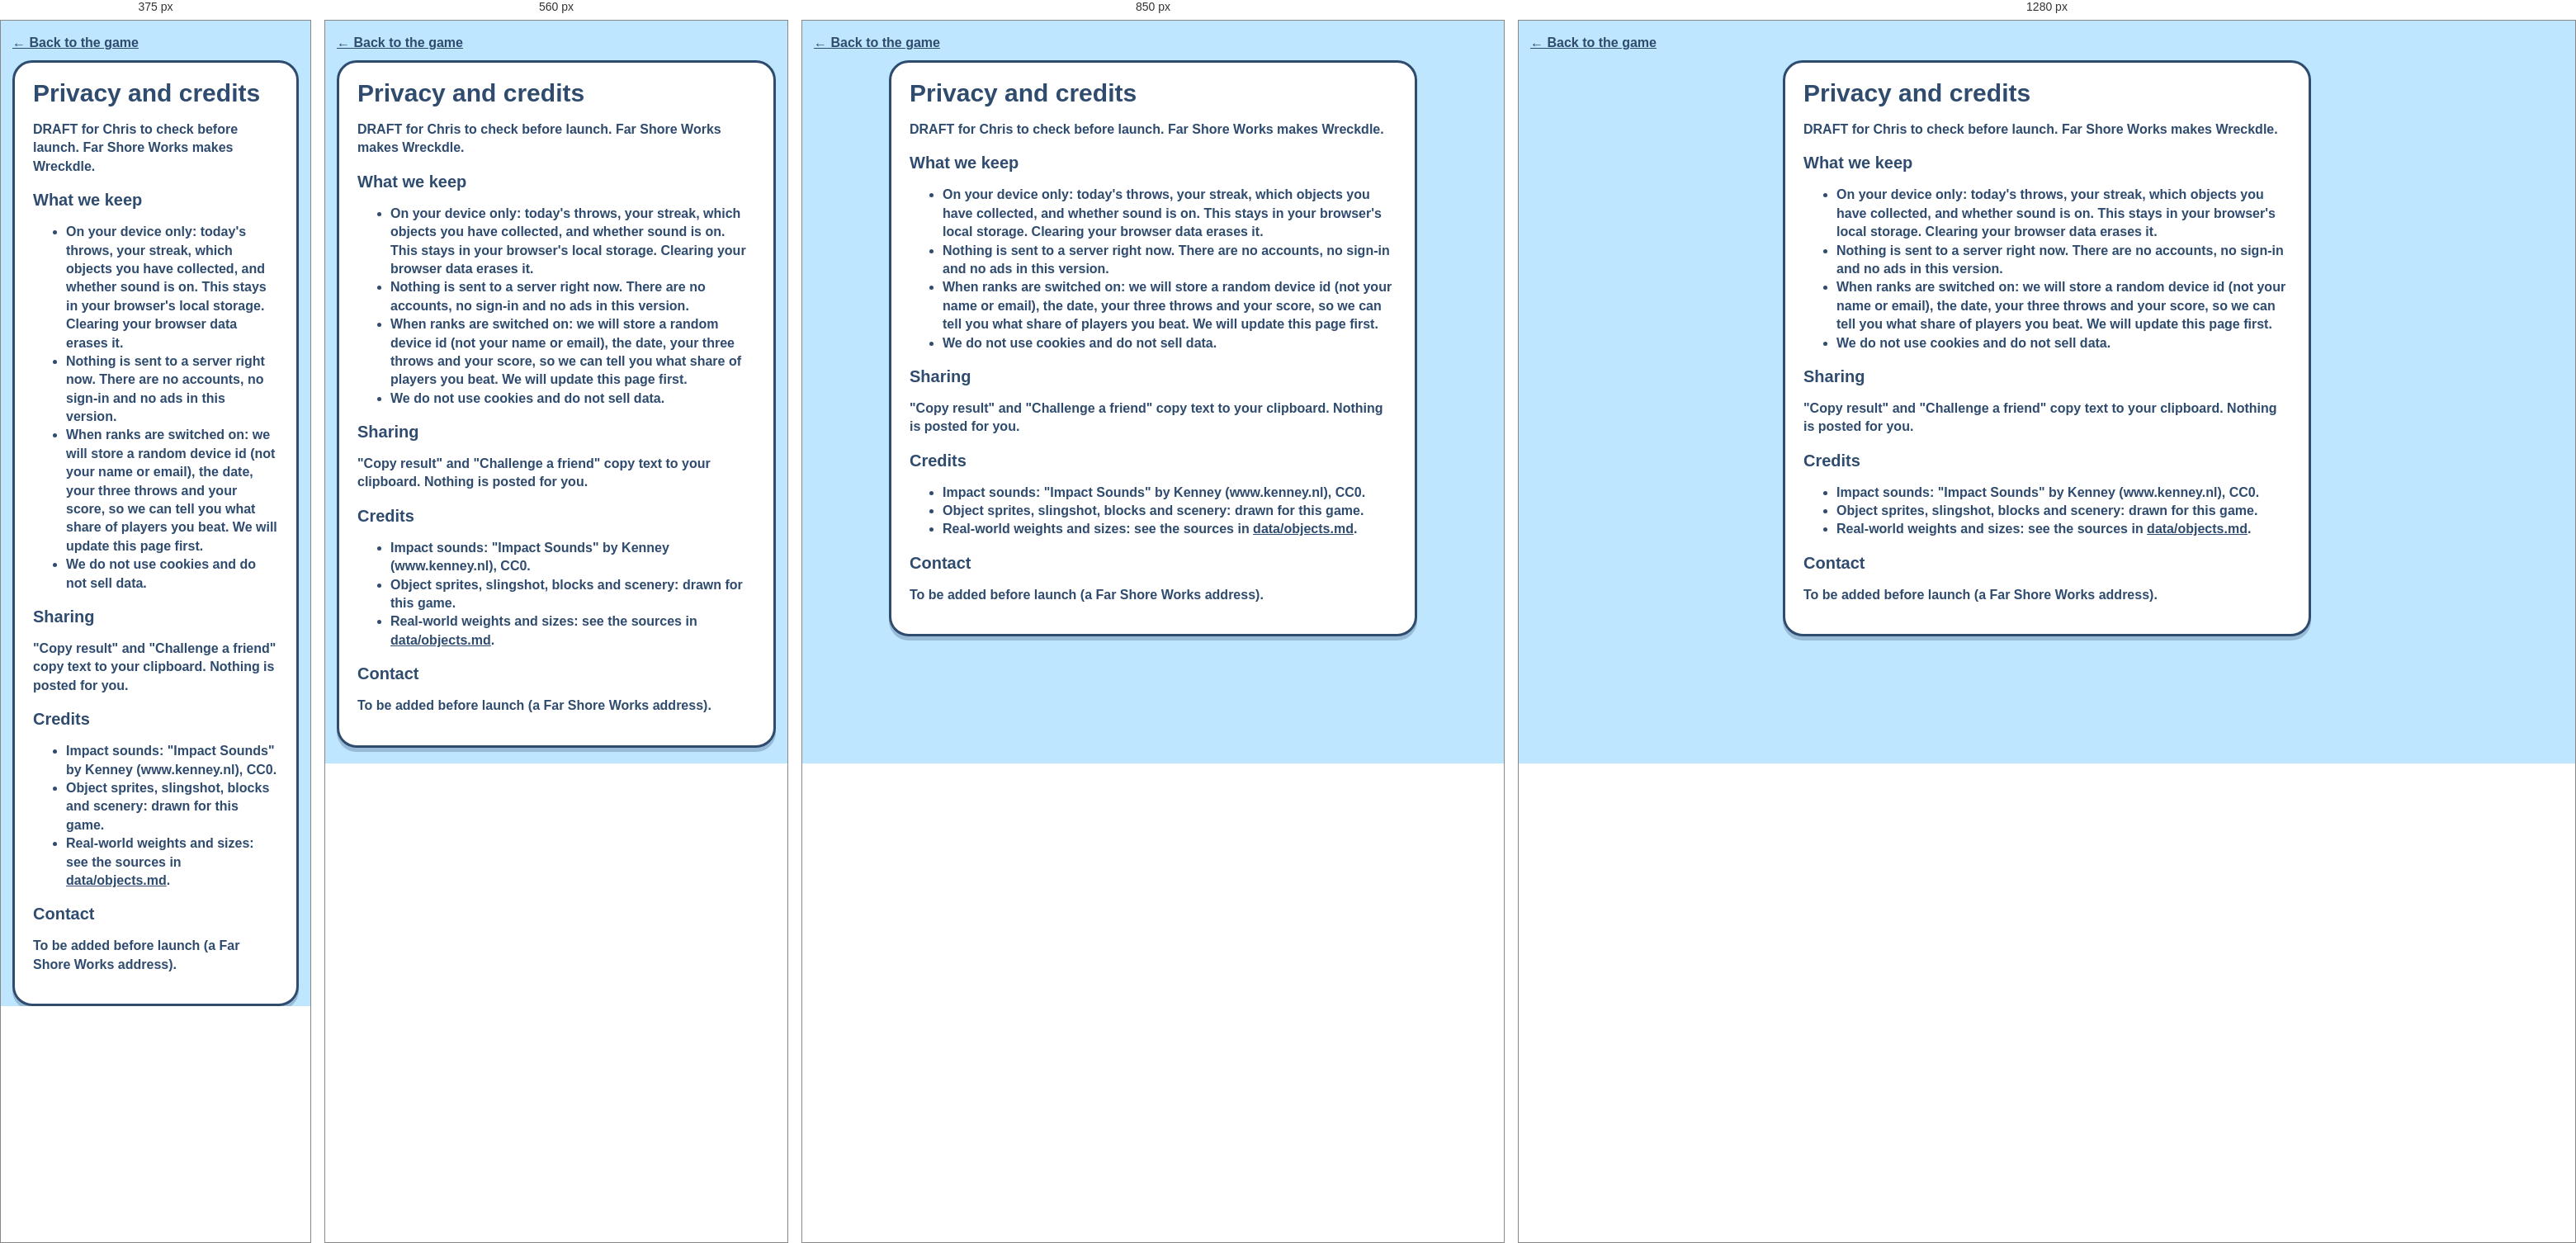
Rendered at 375 px, 560 px, 850 px and 1280 px, left to right.

<!-- file: privacy.html -->
<!doctype html>
<html lang="en"><head><meta charset="utf-8"><meta name="viewport" content="width=device-width, initial-scale=1">
<title>Wreckdle: privacy and credits</title>
<link rel="stylesheet" href="css/style.css">
<style>body{position:static;overflow:auto;padding:18px 14px 40px} main{max-width:640px;margin:0 auto;background:#fff;border:3px solid #2F4B6E;border-radius:24px;padding:20px 22px;box-shadow:0 5px 0 rgba(47,75,110,.28)} h1{margin:0 0 6px;font-size:30px} h2{font-size:20px;margin:18px 0 6px} p,li{font-size:16px;line-height:1.4;font-weight:600} a{color:#2F4B6E} .back{display:inline-block;margin-bottom:12px;font-weight:900}</style></head>
<body><a class="back" href="./">&larr; Back to the game</a>
<main>
<h1>Privacy and credits</h1>
<p>DRAFT for Chris to check before launch. Far Shore Works makes Wreckdle.</p>
<h2>What we keep</h2>
<ul>
<li><b>On your device only:</b> today's throws, your streak, which objects you have collected, and whether sound is on. This stays in your browser's local storage. Clearing your browser data erases it.</li>
<li><b>Nothing is sent to a server right now.</b> There are no accounts, no sign-in and no ads in this version.</li>
<li><b>When ranks are switched on:</b> we will store a random device id (not your name or email), the date, your three throws and your score, so we can tell you what share of players you beat. We will update this page first.</li>
<li>We do not use cookies and do not sell data.</li>
</ul>
<h2>Sharing</h2>
<p>"Copy result" and "Challenge a friend" copy text to your clipboard. Nothing is posted for you.</p>
<h2>Credits</h2>
<ul>
<li>Impact sounds: "Impact Sounds" by Kenney (www.kenney.nl), CC0.</li>
<li>Object sprites, slingshot, blocks and scenery: drawn for this game.</li>
<li>Real-world weights and sizes: see the sources in <a href="data/objects.md">data/objects.md</a>.</li>
</ul>
<h2>Contact</h2>
<p>To be added before launch (a Far Shore Works address).</p>
</main></body></html>


/* @media block from css/style.css */
@media (min-width: 700px) {
  .logo { font-size: 32px; } .stars svg { width: 30px; height: 30px; }
  .leftcol { top: 76px; left: 20px; } .cardName { font-size: 22px; } .cardStats { font-size: 17px; } .card canvas { width: 64px; height: 64px; }
  #top { left: 20px; right: 20px; }
  .hint { font-size: 22px; }
}

/* @media block from css/style.css */
@media (max-width: 420px) { .logo { font-size: 22px; padding: 2px 10px 4px; } .stars svg { width: 23px; height: 23px; } #top { gap: 5px; left: 8px; right: 8px; } .chip { padding: 3px 8px 4px; font-size: 14px; } }

/* @media block from css/style.css */
@media (min-width: 1000px) and (min-height: 700px) {
  #top, .leftcol, .hint, .sheet, .results, .modalCard { zoom: 1.25; }
  .power { zoom: 1.2; }
}